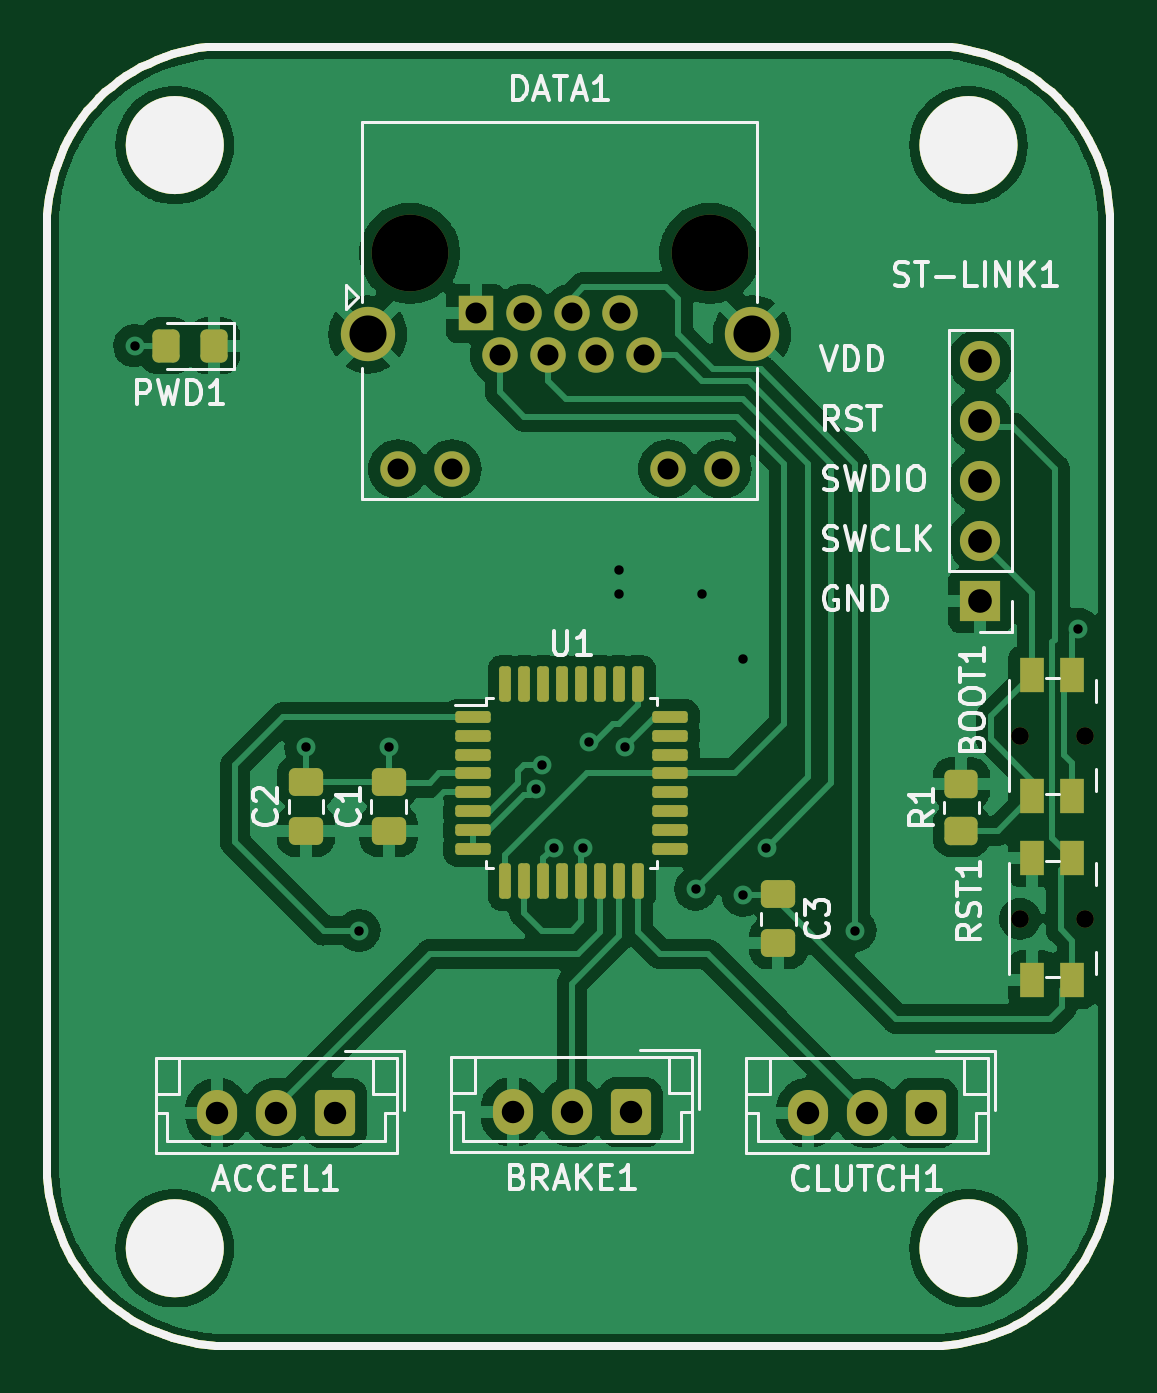
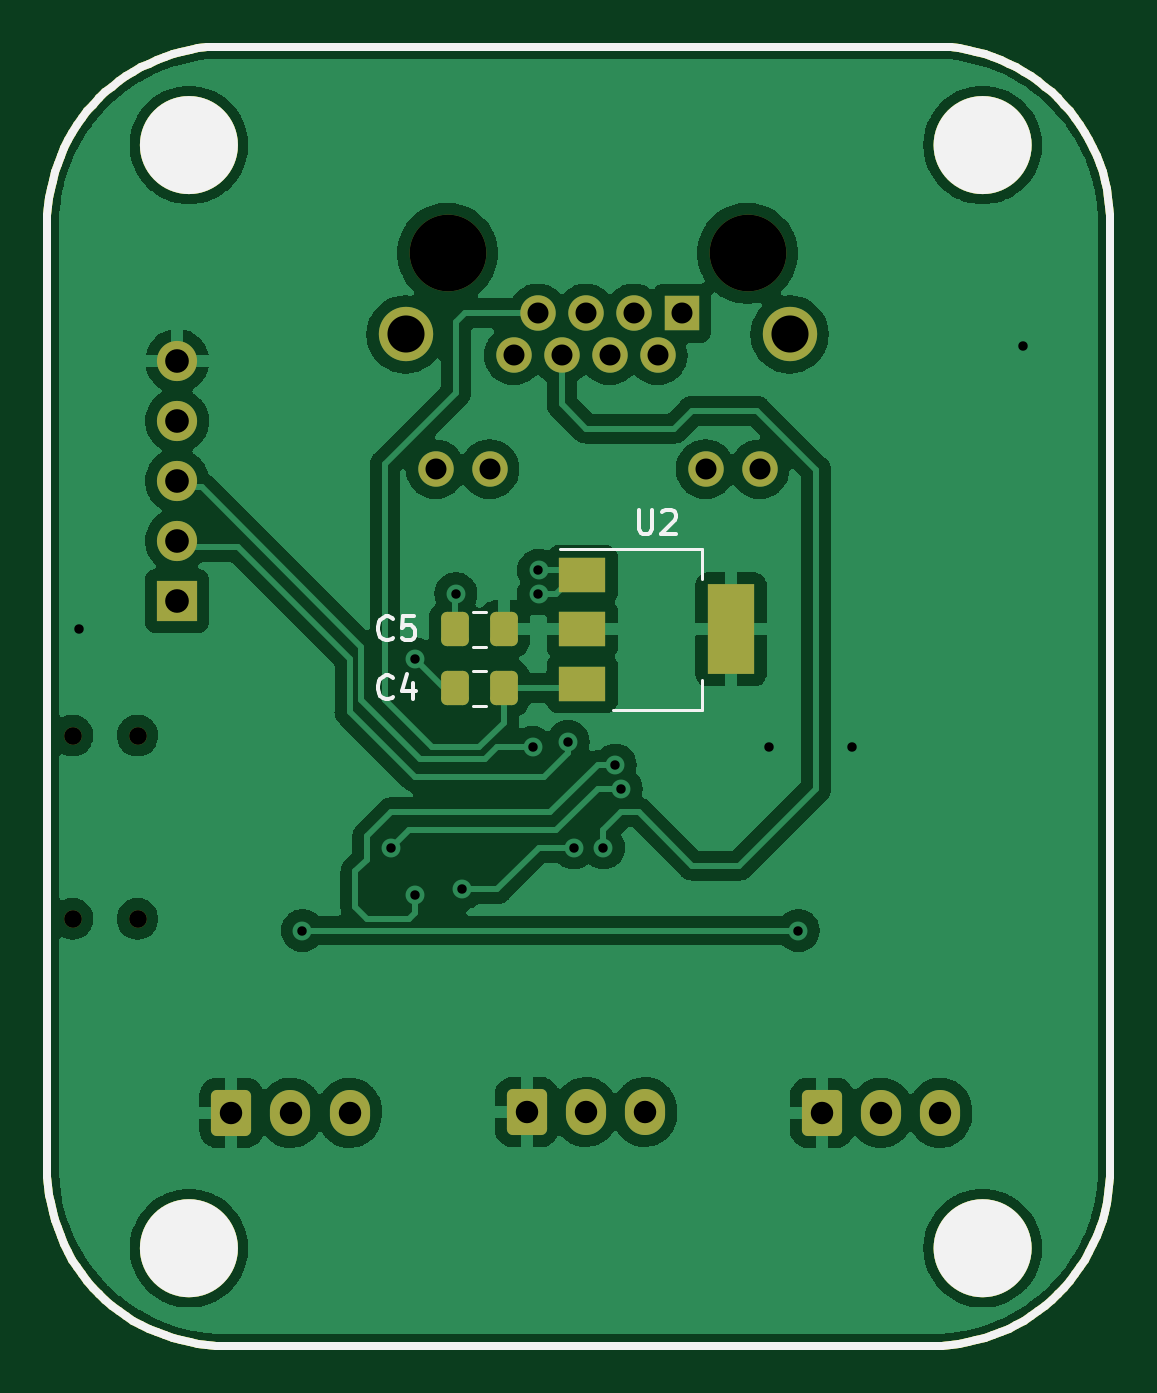
Circuit board: 11 layer files. Board 45.0 x 55.0 mm.
- bottom_copper: Pedals-B_Cu.gbr (134608 bytes)
- bottom_mask: Pedals-B_Mask.gbr (10577 bytes)
- paste: Pedals-B_Paste.gbr (9205 bytes)
- bottom_silk: Pedals-B_Silkscreen.gbr (10599 bytes)
- outline: Pedals-Edge_Cuts.gbr (8201 bytes)
- top_copper: Pedals-F_Cu.gbr (148750 bytes)
- top_mask: Pedals-F_Mask.gbr (12255 bytes)
- paste: Pedals-F_Paste.gbr (10917 bytes)
- top_silk: Pedals-F_Silkscreen.gbr (31632 bytes)
- drill: Pedals-NPTH.drl (520 bytes)
- drill: Pedals-PTH.drl (1329 bytes)

=== bottom_copper: Pedals-B_Cu.gbr (134608 bytes, source omitted) ===
=== bottom_mask: Pedals-B_Mask.gbr (10577 bytes, source omitted) ===
=== paste: Pedals-B_Paste.gbr (9205 bytes, source omitted) ===
=== bottom_silk: Pedals-B_Silkscreen.gbr (10599 bytes, source omitted) ===
=== outline: Pedals-Edge_Cuts.gbr (8201 bytes, source omitted) ===
=== top_copper: Pedals-F_Cu.gbr (148750 bytes, source omitted) ===
=== top_mask: Pedals-F_Mask.gbr (12255 bytes, source omitted) ===
=== paste: Pedals-F_Paste.gbr (10917 bytes, source omitted) ===
=== top_silk: Pedals-F_Silkscreen.gbr (31632 bytes, source omitted) ===
=== drill: Pedals-NPTH.drl ===
M48
; DRILL file {KiCad 6.0.9+dfsg-1~bpo11+1} date vie 30 dic 2022 18:48:47
; FORMAT={-:-/ absolute / inch / decimal}
; #@! TF.CreationDate,2022-12-30T18:48:47-06:00
; #@! TF.GenerationSoftware,Kicad,Pcbnew,6.0.9+dfsg-1~bpo11+1
; #@! TF.FileFunction,NonPlated,1,2,NPTH
FMAT,2
INCH
; #@! TA.AperFunction,NonPlated,NPTH,ComponentDrill
T1C0.0295
; #@! TA.AperFunction,NonPlated,NPTH,ComponentDrill
T2C0.1280
%
G90
G05
T1
X6.5148Y-3.9764
X6.5148Y-4.2815
X6.623Y-3.9764
X6.623Y-4.2815
T2
X5.498Y-3.1726
X5.998Y-3.1726
T0
M30

=== drill: Pedals-PTH.drl ===
M48
; DRILL file {KiCad 6.0.9+dfsg-1~bpo11+1} date vie 30 dic 2022 18:48:47
; FORMAT={-:-/ absolute / inch / decimal}
; #@! TF.CreationDate,2022-12-30T18:48:47-06:00
; #@! TF.GenerationSoftware,Kicad,Pcbnew,6.0.9+dfsg-1~bpo11+1
; #@! TF.FileFunction,Plated,1,2,PTH
FMAT,2
INCH
; #@! TA.AperFunction,Plated,PTH,ViaDrill
T1C0.0157
; #@! TA.AperFunction,Plated,PTH,ComponentDrill
T2C0.0350
; #@! TA.AperFunction,Plated,PTH,ComponentDrill
T3C0.0374
; #@! TA.AperFunction,Plated,PTH,ComponentDrill
T4C0.0394
; #@! TA.AperFunction,Plated,PTH,ComponentDrill
T5C0.0618
%
G90
G05
T1
X5.0394Y-3.3268
X5.3248Y-3.9961
X5.4134Y-4.3012
X5.4626Y-3.9961
X5.7087Y-4.065
X5.7185Y-4.0256
X5.7382Y-4.1634
X5.7874Y-4.1634
X5.7972Y-3.9862
X5.8465Y-3.7008
X5.8465Y-3.7402
X5.8563Y-3.9961
X5.9744Y-4.2323
X5.9843Y-3.7402
X6.0531Y-3.8484
X6.0531Y-4.2421
X6.0925Y-4.1634
X6.2402Y-4.3012
X6.6122Y-3.7992
T2
X5.478Y-3.5325
X5.5681Y-3.5325
X5.6079Y-3.2726
X5.6479Y-3.3427
X5.6879Y-3.2726
X5.7279Y-3.3427
X5.7679Y-3.2726
X5.8079Y-3.3427
X5.8479Y-3.2726
X5.8879Y-3.3427
X5.928Y-3.5325
X6.0181Y-3.5325
T3
X5.1772Y-4.605
X5.2756Y-4.605
X5.374Y-4.605
X5.6693Y-4.6037
X5.7677Y-4.6037
X5.8661Y-4.6037
X6.1614Y-4.605
X6.2598Y-4.605
X6.3583Y-4.605
T4
X6.4488Y-3.352
X6.4488Y-3.452
X6.4488Y-3.552
X6.4488Y-3.652
X6.4488Y-3.752
T5
X5.428Y-3.3077
X6.0681Y-3.3077
T0
M30
